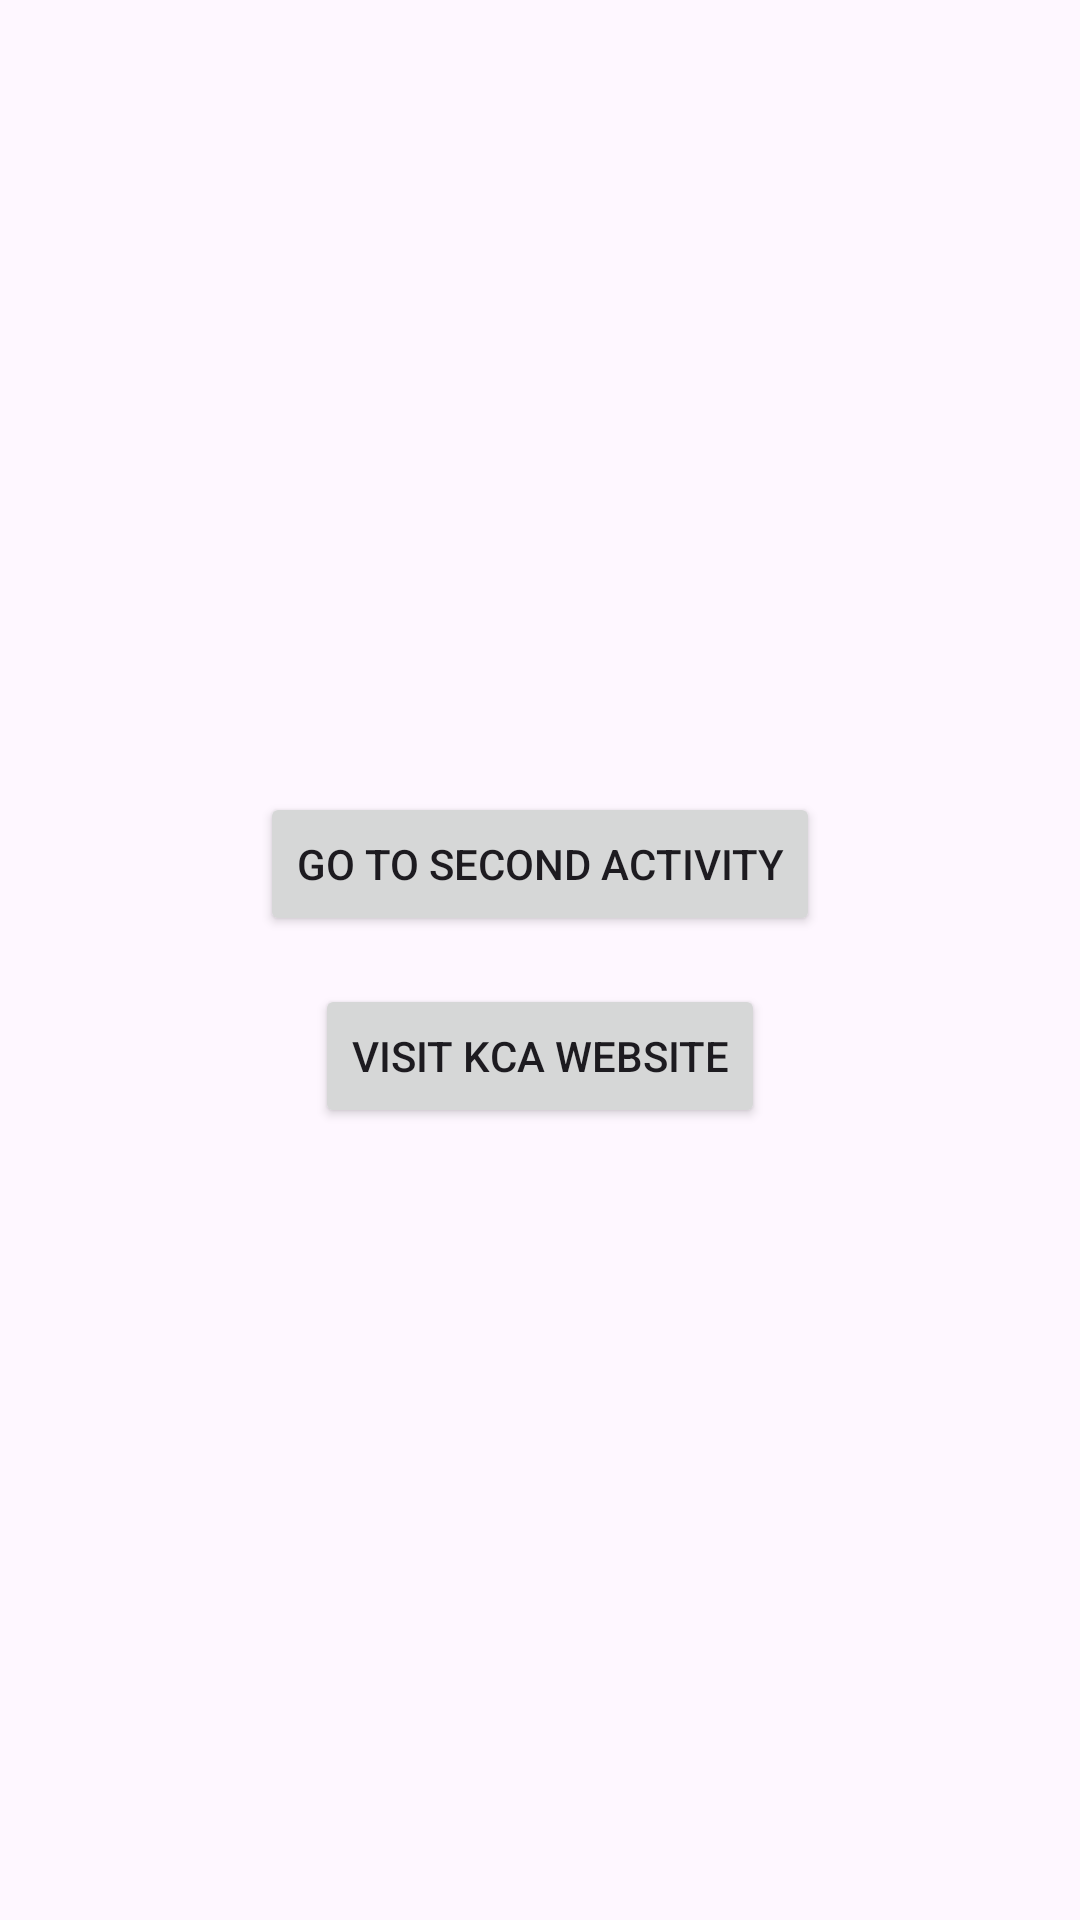

Write the Android layout XML for this screen, with the resource values it uses.
<!-- AndroidManifest.xml: application theme Theme.Cat1 -->
<!-- res/layout/activity_main.xml -->
<?xml version="1.0" encoding="utf-8"?>
<LinearLayout xmlns:android="http://schemas.android.com/apk/res/android"
    android:layout_width="match_parent"
    android:layout_height="match_parent"
    android:orientation="vertical"
    android:padding="16dp"
    android:gravity="center">

    <Button
        android:id="@+id/firstButton"
        android:layout_width="wrap_content"
        android:layout_height="wrap_content"
        android:text="@string/first_button_text"
        android:layout_marginBottom="16dp" />

    <Button
        android:id="@+id/secondButton"
        android:layout_width="wrap_content"
        android:layout_height="wrap_content"
        android:text="@string/second_button_text" />

</LinearLayout>
<!-- resources referenced by this layout -->
<resources>
  <string name="first_button_text">Go to Second Activity</string>
  <string name="second_button_text">Visit KCA Website</string>
  <style name="Theme.Cat1" parent="Base.Theme.Cat1" />
  <style name="Base.Theme.Cat1" parent="Theme.Material3.DayNight.NoActionBar">
          
          
      </style>
</resources>
